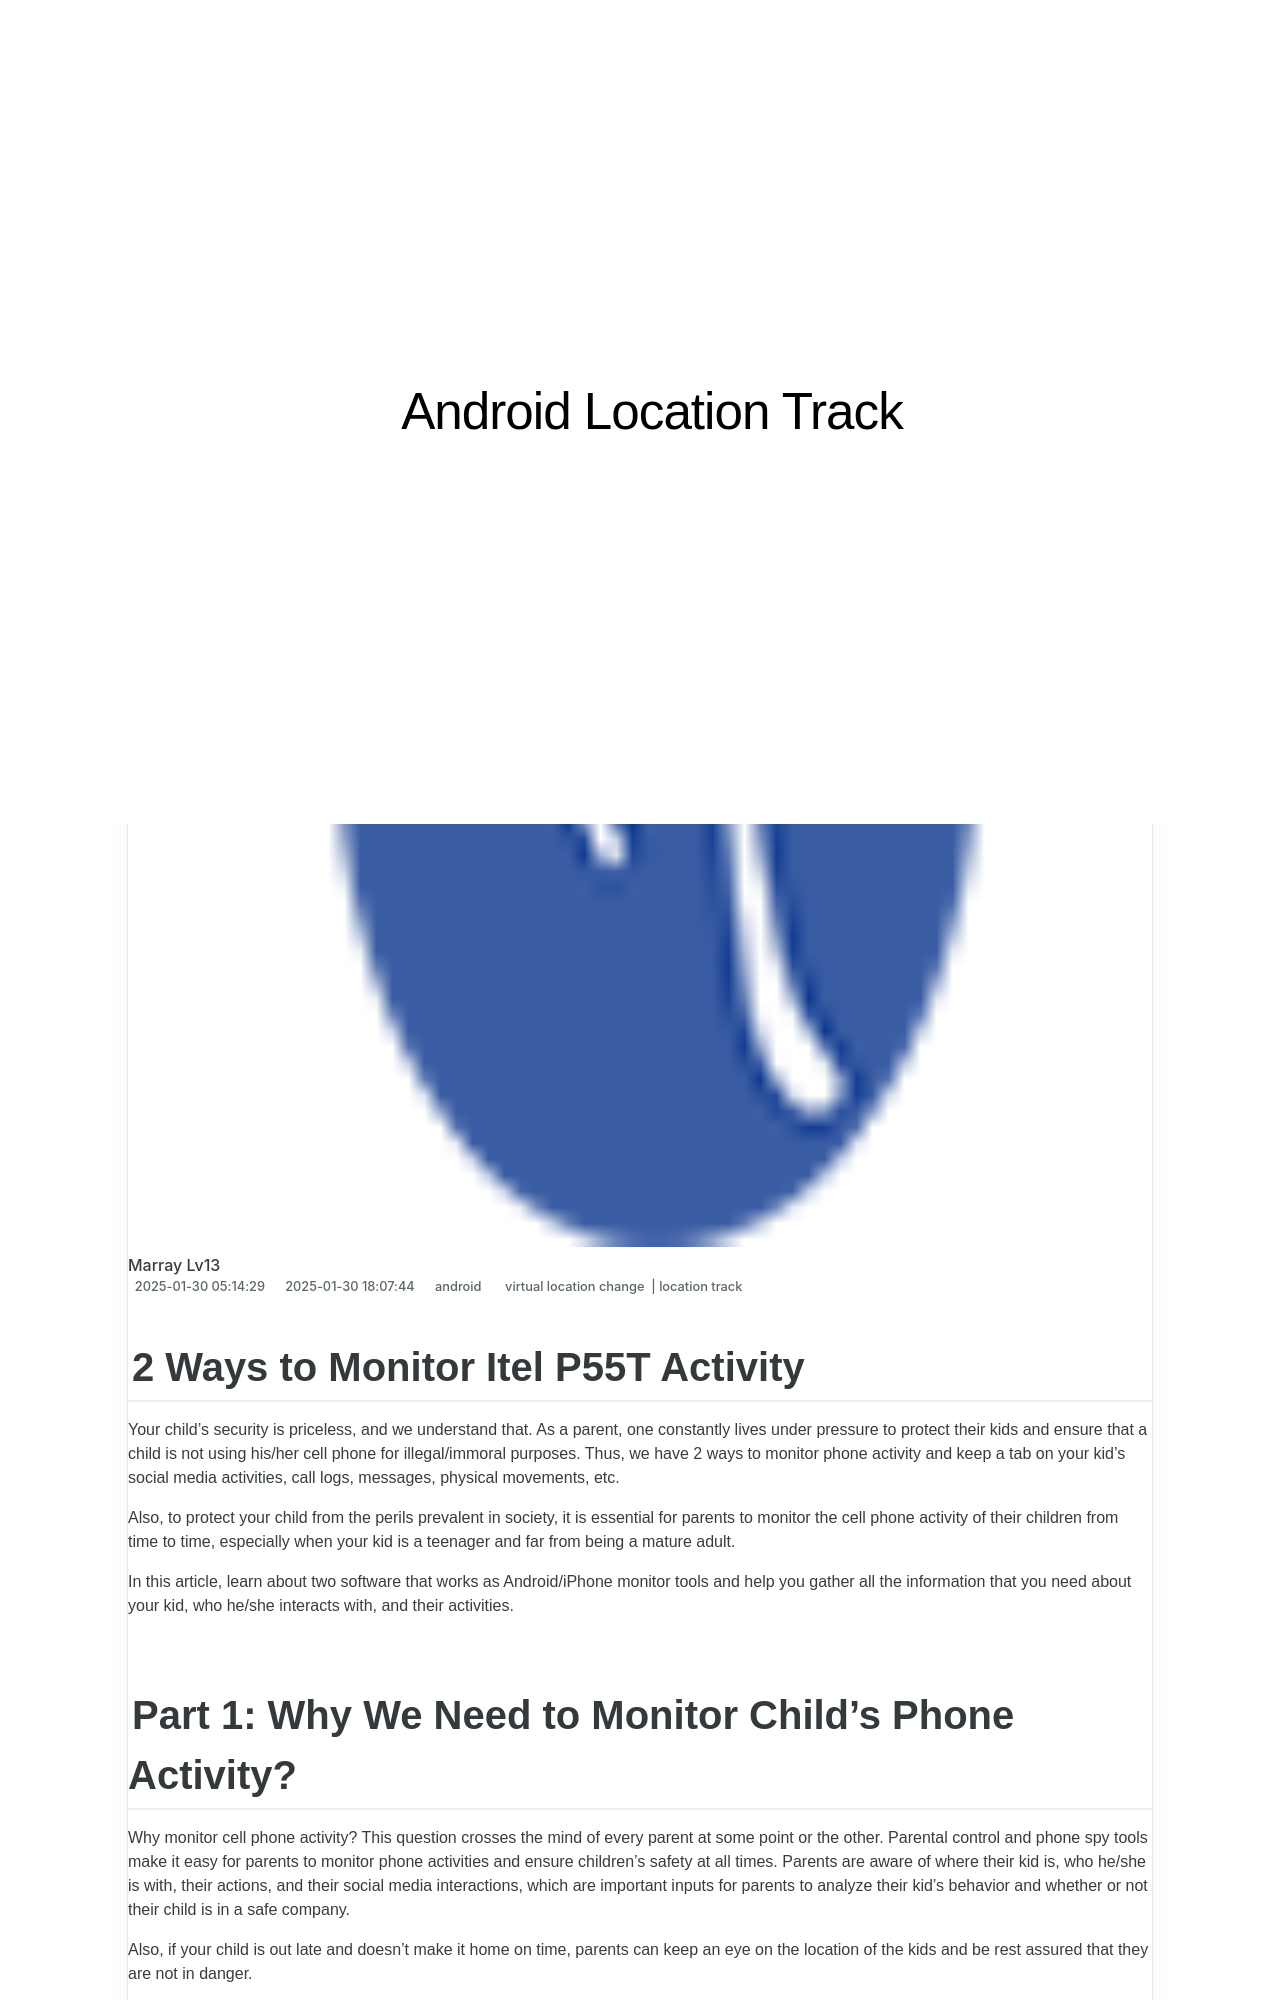

repository: techidaily/site-android-location-track · page: 2-ways-to-monitor-itel-p55t-activity-drfone-by-drfone-virtual-android/index.html · generator: jekyll

---
title: 2 Ways to Monitor Itel P55T Activity | Dr.fone
date: 2025-01-30T05:14:29.912Z
updated: 2025-01-30T18:07:44.838Z
tags: 
  - virtual location change
  - location track
categories:
  - android
description: This article describes 2 Ways to Monitor Itel P55T Activity
excerpt: This article describes 2 Ways to Monitor Itel P55T Activity
keywords: track location,Location Track for P55T
thumbnail: https://thmb.techidaily.com/bedeaab43df1b8b5afd8fae799c1b0ff2cb5a9adc8ca952932303c5e2c53ba39.jpg
---

## 2 Ways to Monitor Itel P55T Activity

Your child’s security is priceless, and we understand that. As a parent, one constantly lives under pressure to protect their kids and ensure that a child is not using his/her cell phone for illegal/immoral purposes. Thus, we have 2 ways to monitor phone activity and keep a tab on your kid’s social media activities, call logs, messages, physical movements, etc.

Also, to protect your child from the perils prevalent in society, it is essential for parents to monitor the cell phone activity of their children from time to time, especially when your kid is a teenager and far from being a mature adult.

In this article, learn about two software that works as Android/iPhone monitor tools and help you gather all the information that you need about your kid, who he/she interacts with, and their activities.
